Run: headless pygame with SDL's dummy video driver; simulated clock (each Clock.tick advances the game by its frame time, no real sleeping); random seed 0; keys injected as events and as key.get_pressed() state; no mouse input.
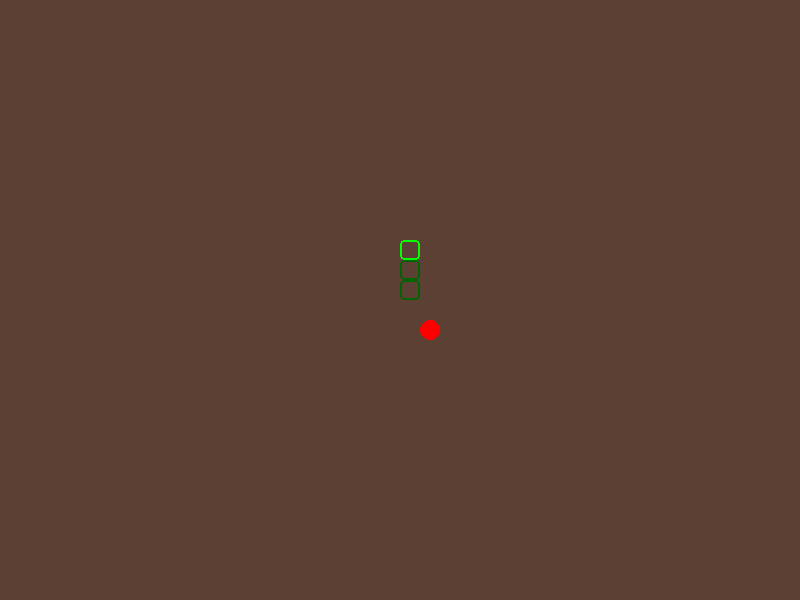
Frame 1 of 4 · flips 1–60 · no input
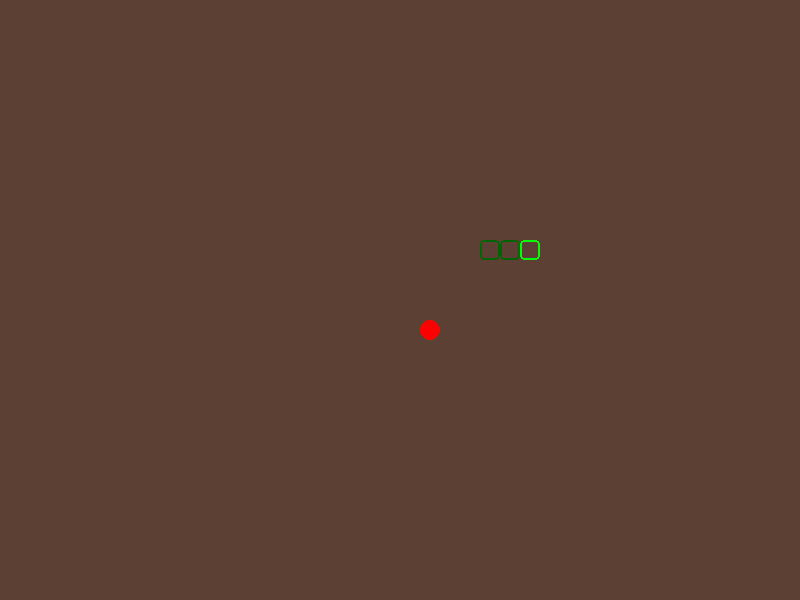
Frame 2 of 4 · flips 61–180 · tapped SPACE, RETURN · held RIGHT (→), D
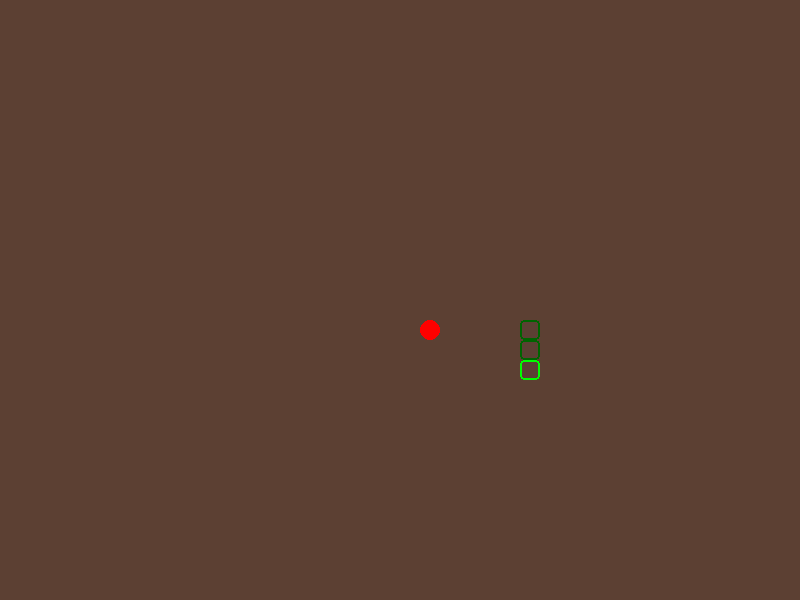
Frame 3 of 4 · flips 181–300 · held DOWN (↓), S
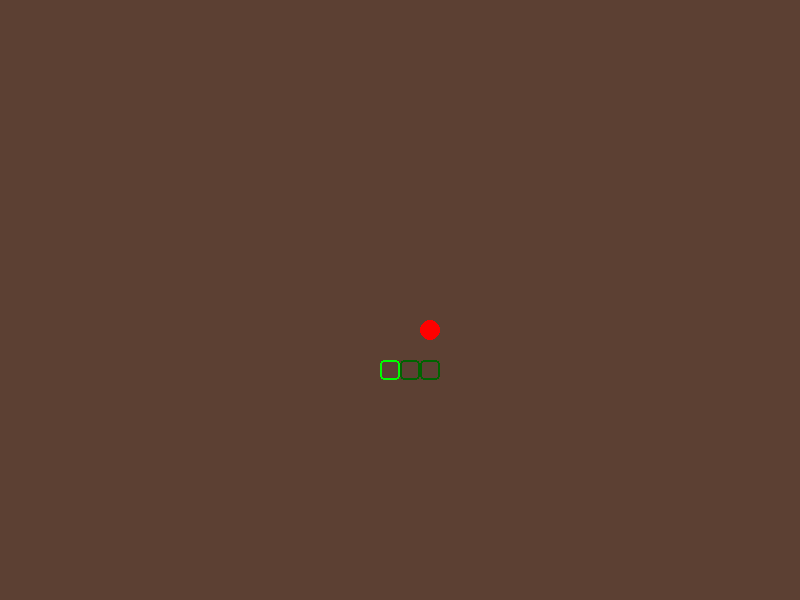
Frame 4 of 4 · flips 301–420 · held LEFT (←), A, UP (↑), W

The pygame program that drew these frames:

import pygame

WIDTH = 800
HEIGHT = 600

SIZE = 20

# pygame setup
pygame.init()
screen = pygame.display.set_mode((WIDTH, HEIGHT))
clock = pygame.time.Clock()
running = True
dt = 0
dx = 0
dy = -1
x = screen.get_width() / 2
y = screen.get_height() / 2

snake = []
snake_len = 3

for i in range(snake_len):
    snake.append((x, y + (i * SIZE)))

apple = (x + SIZE, y + SIZE)

while running:
    # poll for events
    # pygame.QUIT event means the user clicked X to close your window
    for event in pygame.event.get():
        if event.type == pygame.QUIT:
            running = False

    # fill the screen with a color to wipe away anything from last frame
    screen.fill((92, 64, 51))

    # draw snake
    for i, (snakeX, snakeY) in enumerate(snake):
        color = "dark green"
        if i == 0:
            color = "green"
        pygame.draw.rect(screen, color, (snakeX, snakeY, SIZE, SIZE), 2, border_radius=4)

    # draw apple
    (appleX, appleY) = apple
    pygame.draw.rect(screen, "red", (appleX, appleY, SIZE, SIZE), border_radius=int(SIZE / 2))

    keys = pygame.key.get_pressed()
    if keys[pygame.K_w]:
        dx = 0
        dy = -1
    if keys[pygame.K_s]:
        dx = 0
        dy = 1
    if keys[pygame.K_a]:
        dx = -1
        dy = 0
    if keys[pygame.K_d]:
        dx = 1
        dy = 0

    if dt > 300:
        dt = 0
        x += dx * SIZE
        y += dy * SIZE

        if snake[0] != apple:
            snake.pop()
        snake.insert(0, (x, y))

    # flip() the display to put your work on screen
    pygame.display.flip()

    # limits FPS to 60
    # dt is delta time in seconds since last frame, used for framerate-
    # independent physics.
    dt += clock.tick(60)

pygame.quit()
